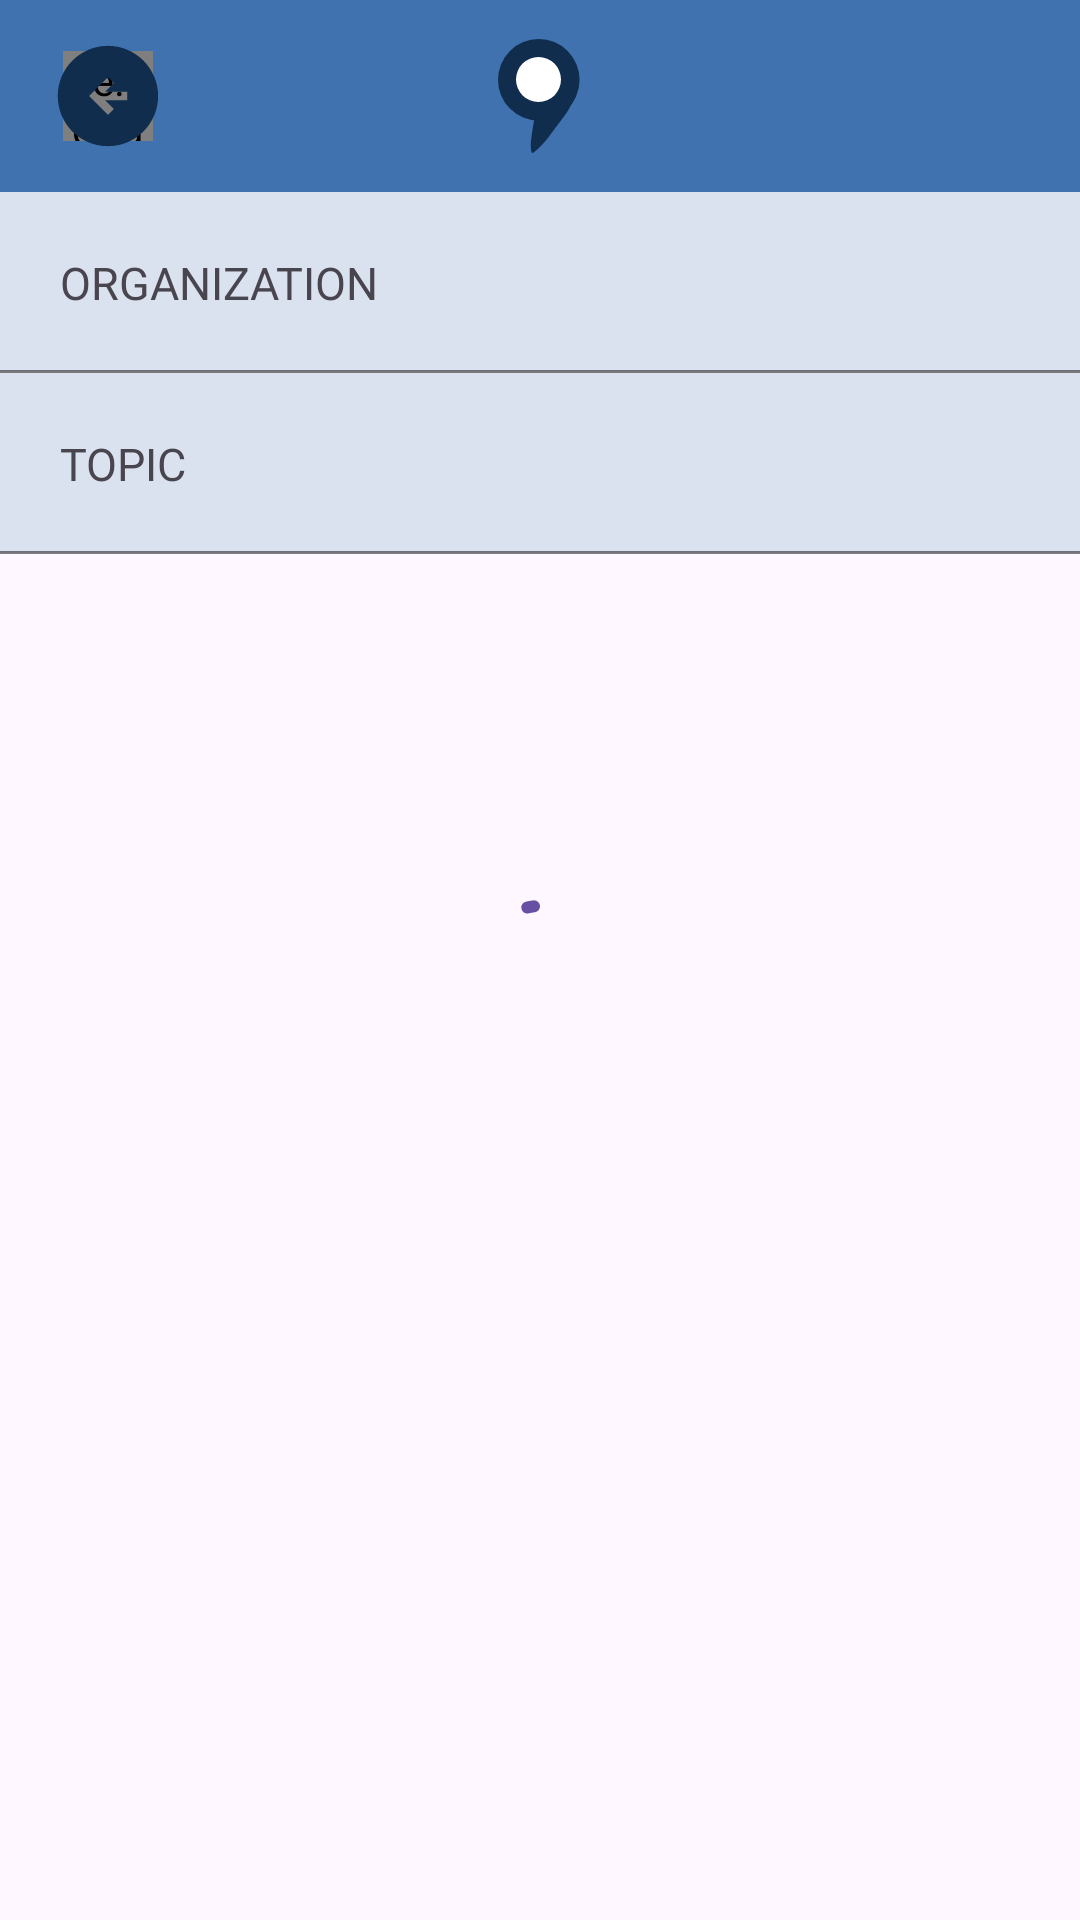

This screen was rendered from an Android layout file. Write that file and the resources it references.
<!-- AndroidManifest.xml: application theme Theme.SiKoma -->
<!-- res/layout/fragment_notification_setting.xml -->
<?xml version="1.0" encoding="utf-8"?>
<androidx.constraintlayout.widget.ConstraintLayout xmlns:android="http://schemas.android.com/apk/res/android"
    xmlns:tools="http://schemas.android.com/tools"
    android:layout_width="match_parent"
    android:layout_height="match_parent"
    xmlns:app="http://schemas.android.com/apk/res-auto"
    tools:context=".ui.fragments.NotificationSettingFragment">

    <com.google.android.material.appbar.AppBarLayout
        android:id="@+id/appbar"
        android:layout_width="match_parent"
        android:layout_height="wrap_content"
        app:layout_constraintTop_toTopOf="parent">

        <androidx.appcompat.widget.Toolbar
            android:id="@+id/toolbar"
            android:layout_width="match_parent"
            android:layout_height="?attr/actionBarSize"
            android:background="@color/blueSecondary"
            android:elevation="4dp"
            app:popupTheme="@style/ThemeOverlay.AppCompat.Light">

            <ImageView
                android:id="@+id/center_icon"
                android:layout_width="wrap_content"
                android:layout_height="wrap_content"
                android:layout_gravity="center"
                android:contentDescription="@string/imageViewDescription"
                android:src="@drawable/icon_app" />

            <androidx.constraintlayout.widget.ConstraintLayout
                android:layout_width="wrap_content"
                android:layout_height="wrap_content"
                android:layout_gravity="start"
                android:layout_margin="10dp">

                <de.hdodenhof.circleimageview.CircleImageView
                    android:id="@+id/background_back"
                    android:layout_width="30dp"
                    android:layout_height="30dp"
                    android:src="@color/whitePrimary"
                    app:layout_constraintBottom_toBottomOf="parent"
                    app:layout_constraintEnd_toEndOf="parent"
                    app:layout_constraintStart_toStartOf="parent"
                    app:layout_constraintTop_toTopOf="parent" />

                <ImageView
                    android:id="@+id/button_back"
                    android:layout_width="40dp"
                    android:layout_height="40dp"
                    android:contentDescription="@string/imageViewDescription"
                    android:src="@drawable/icon_arrow_left_2"
                    app:layout_constraintBottom_toBottomOf="parent"
                    app:layout_constraintEnd_toEndOf="parent"
                    app:layout_constraintStart_toStartOf="parent"
                    app:layout_constraintTop_toTopOf="parent" />
            </androidx.constraintlayout.widget.ConstraintLayout>
        </androidx.appcompat.widget.Toolbar>
    </com.google.android.material.appbar.AppBarLayout>

    <ScrollView
        android:layout_width="match_parent"
        android:layout_height="0dp"
        app:layout_constraintTop_toBottomOf="@id/appbar"
        app:layout_constraintBottom_toBottomOf="parent">

        <LinearLayout
            android:layout_width="match_parent"
            android:layout_height="wrap_content"
            android:orientation="vertical">

            <TextView
                android:id="@+id/organization_label"
                android:layout_width="match_parent"
                android:layout_height="wrap_content"
                android:text="@string/organization_tab"
                android:padding="20dp"
                android:background="@drawable/shape_outline_view_3"
                android:textSize="15sp"
                android:fontFamily="@font/roboto_bold" />

            <androidx.recyclerview.widget.RecyclerView
                android:id="@+id/organization_rv"
                android:layout_width="match_parent"
                android:layout_height="wrap_content"
                tools:listitem="@layout/item_notification_list" />

            <TextView
                android:id="@+id/topic_label"
                android:layout_width="match_parent"
                android:layout_height="wrap_content"
                android:text="@string/topic_tab"
                android:padding="20dp"
                android:background="@drawable/shape_outline_view_3"
                android:textSize="15sp"
                android:fontFamily="@font/roboto_bold" />

            <androidx.recyclerview.widget.RecyclerView
                android:id="@+id/topic_rv"
                android:layout_width="match_parent"
                android:layout_height="wrap_content"
                tools:listitem="@layout/item_notification_list" />

        </LinearLayout>
    </ScrollView>

    <com.google.android.material.progressindicator.CircularProgressIndicator
        android:id="@+id/progressBar"
        android:layout_width="wrap_content"
        android:layout_height="wrap_content"
        android:indeterminate="true"
        app:layout_constraintBottom_toBottomOf="parent"
        app:layout_constraintEnd_toEndOf="parent"
        app:layout_constraintStart_toStartOf="parent"
        app:layout_constraintTop_toTopOf="parent"
        tools:visibility="visible" />
</androidx.constraintlayout.widget.ConstraintLayout>
<!-- res/layout/item_notification_list.xml (included above) -->
<?xml version="1.0" encoding="utf-8"?>
<androidx.constraintlayout.widget.ConstraintLayout
    xmlns:android="http://schemas.android.com/apk/res/android"
    android:layout_width="match_parent"
    android:layout_height="wrap_content"
    xmlns:app="http://schemas.android.com/apk/res-auto"
    xmlns:tools="http://schemas.android.com/tools"
    android:paddingVertical="20dp"
    android:background="@drawable/shape_outline_view_2" >

    <TextView
        android:id="@+id/item_notif_list"
        android:layout_width="match_parent"
        android:layout_height="wrap_content"
        android:text="@string/organization_label"
        android:textSize="15sp"
        android:fontFamily="@font/roboto_regular"
        android:layout_marginHorizontal="40dp"
        app:layout_constraintBottom_toBottomOf="parent"
        app:layout_constraintEnd_toEndOf="parent"
        app:layout_constraintStart_toStartOf="parent"
        app:layout_constraintTop_toTopOf="parent" />

</androidx.constraintlayout.widget.ConstraintLayout>
<!-- resources referenced by this layout -->
<resources>
  <color name="blueSecondary">#3F72AF</color>
  <color name="whitePrimary">#F9F7F7</color>
  <!-- drawable icon_app (drawable) -->
  <vector xmlns:android="http://schemas.android.com/apk/res/android"
      android:width="28dp"
      android:height="38dp"
      android:viewportWidth="28"
      android:viewportHeight="38">
    <path
        android:pathData="M13.593,13.593m-13.593,0a13.593,13.593 0,1 1,27.186 0a13.593,13.593 0,1 1,-27.186 0"
        android:fillColor="#112D4E"/>
    <path
        android:pathData="M25.765,19.563C27.558,16.693 16.348,6.796 16.348,6.796C16.348,6.796 8.274,40.601 11.896,37.84C15.519,35.078 18.326,30.584 21.173,26.91C24.02,23.236 23.972,22.432 25.765,19.563Z"
        android:fillColor="#112D4E"/>
    <path
        android:pathData="M13.5,13.5m-7.5,0a7.5,7.5 0,1 1,15 0a7.5,7.5 0,1 1,-15 0"
        android:fillColor="#ffffff"/>
  </vector>
  <!-- drawable icon_arrow_left_2 (drawable) -->
  <vector xmlns:android="http://schemas.android.com/apk/res/android"
      android:width="35dp"
      android:height="35dp"
      android:viewportWidth="35"
      android:viewportHeight="35">
      <path
          android:pathData="M17.5,11.995L11.995,17.5L17.5,23.005L19.214,21.292L16.642,18.744H23.095V16.28H16.642L19.214,13.708L17.5,11.995ZM17.491,2.868C19.502,2.868 21.396,3.254 23.172,4.027C24.949,4.799 26.497,5.844 27.816,7.164C29.136,8.483 30.183,10.031 30.955,11.809C31.728,13.586 32.114,15.482 32.114,17.497C32.114,19.523 31.727,21.426 30.953,23.208C30.18,24.99 29.131,26.543 27.806,27.869C26.48,29.194 24.932,30.236 23.161,30.995C21.39,31.753 19.501,32.132 17.494,32.132C15.468,32.132 13.562,31.753 11.775,30.995C9.989,30.237 8.434,29.196 7.113,27.87C5.791,26.545 4.75,24.99 3.99,23.207C3.23,21.422 2.85,19.516 2.85,17.488C2.85,15.47 3.229,13.578 3.987,11.813C4.745,10.048 5.786,8.503 7.111,7.178C8.436,5.853 9.991,4.803 11.774,4.029C13.557,3.255 15.463,2.868 17.491,2.868Z"
          android:fillColor="@color/bluePrimary"/>
  </vector>
  <!-- drawable shape_outline_view_2 (drawable) -->
  <?xml version="1.0" encoding="utf-8"?>
  <layer-list xmlns:android="http://schemas.android.com/apk/res/android" >
  
      <item
          android:top="-5dp"
          android:right="-5dp"
          android:left="-5dp">
          <shape android:shape="rectangle" >
              <solid android:color="@color/whitePrimary" />
  
              <stroke
                  android:width="1dp"
                  android:color="@color/blackTransparent" />
          </shape>
      </item>
  
  </layer-list>
  <!-- drawable shape_outline_view_3 (drawable) -->
  <?xml version="1.0" encoding="utf-8"?>
  <layer-list xmlns:android="http://schemas.android.com/apk/res/android" >
  
      <item
          android:top="-5dp"
          android:right="-5dp"
          android:left="-5dp">
          <shape android:shape="rectangle" >
              <solid android:color="@color/whiteSecondary" />
  
              <stroke
                  android:width="1dp"
                  android:color="@color/blackTransparent" />
          </shape>
      </item>
  
  </layer-list>
  <string name="imageViewDescription">IMAGE VIEW</string>
  <string name="organization_label">Organization</string>
  <string name="organization_tab">ORGANIZATION</string>
  <string name="topic_tab">TOPIC</string>
  <style name="Theme.SiKoma" parent="Base.Theme.SiKoma" />
  <color name="bluePrimary">#112D4E</color>
  <color name="blackTransparent">#80000000</color>
  <color name="whiteSecondary">#DBE2EF</color>
  <style name="Base.Theme.SiKoma" parent="Theme.Material3.DayNight.NoActionBar">
          
          
      </style>
</resources>
